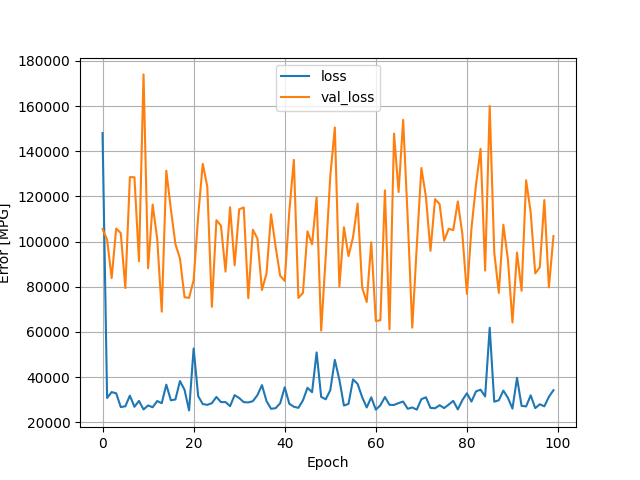

Values plotted in this chart, from the file beside it:
, loss, val_loss, epoch
0, 148048, 105558, 0
1, 30782, 100873, 1
2, 33396, 83830, 2
3, 32829, 105813, 3
4, 26762, 103752, 4
5, 27102, 79450, 5
6, 31808, 128580, 6
7, 26884, 128496, 7
8, 29483, 91356, 8
9, 25698, 174035, 9
10, 27474, 88237, 10
11, 26673, 116423, 11
12, 29419, 101245, 12
13, 28470, 68999, 13
14, 36688, 131391, 14
15, 29749, 114394, 15
16, 30125, 98906, 16
17, 38267, 92512, 17
18, 34407, 75387, 18
19, 25281, 75104, 19
20, 52685, 82946, 20
21, 31569, 111433, 21
22, 28102, 134445, 22
23, 27728, 124303, 23
24, 28492, 71133, 24
25, 31247, 109513, 25
26, 28942, 107048, 26
27, 28974, 86727, 27
28, 27150, 115209, 28
29, 32038, 89501, 29
30, 30765, 114289, 30
31, 28936, 115134, 31
32, 28813, 74989, 32
33, 29361, 105268, 33
34, 32025, 101397, 34
35, 36469, 78584, 35
36, 29393, 85892, 36
37, 25988, 112103, 37
38, 26258, 97739, 38
39, 28443, 84868, 39
40, 35513, 82604, 40
41, 28228, 113260, 41
42, 26908, 136224, 42
43, 26416, 75055, 43
44, 29729, 77311, 44
45, 35293, 104540, 45
46, 33343, 98807, 46
47, 50935, 119577, 47
48, 31282, 60583, 48
49, 30201, 93389, 49
50, 34207, 128919, 50
51, 47652, 150549, 51
52, 38814, 80112, 52
53, 27422, 106366, 53
54, 28167, 93574, 54
55, 39014, 102002, 55
56, 37007, 116856, 56
57, 31157, 79654, 57
58, 26578, 73269, 58
59, 31067, 99718, 59
... 40 more rows
